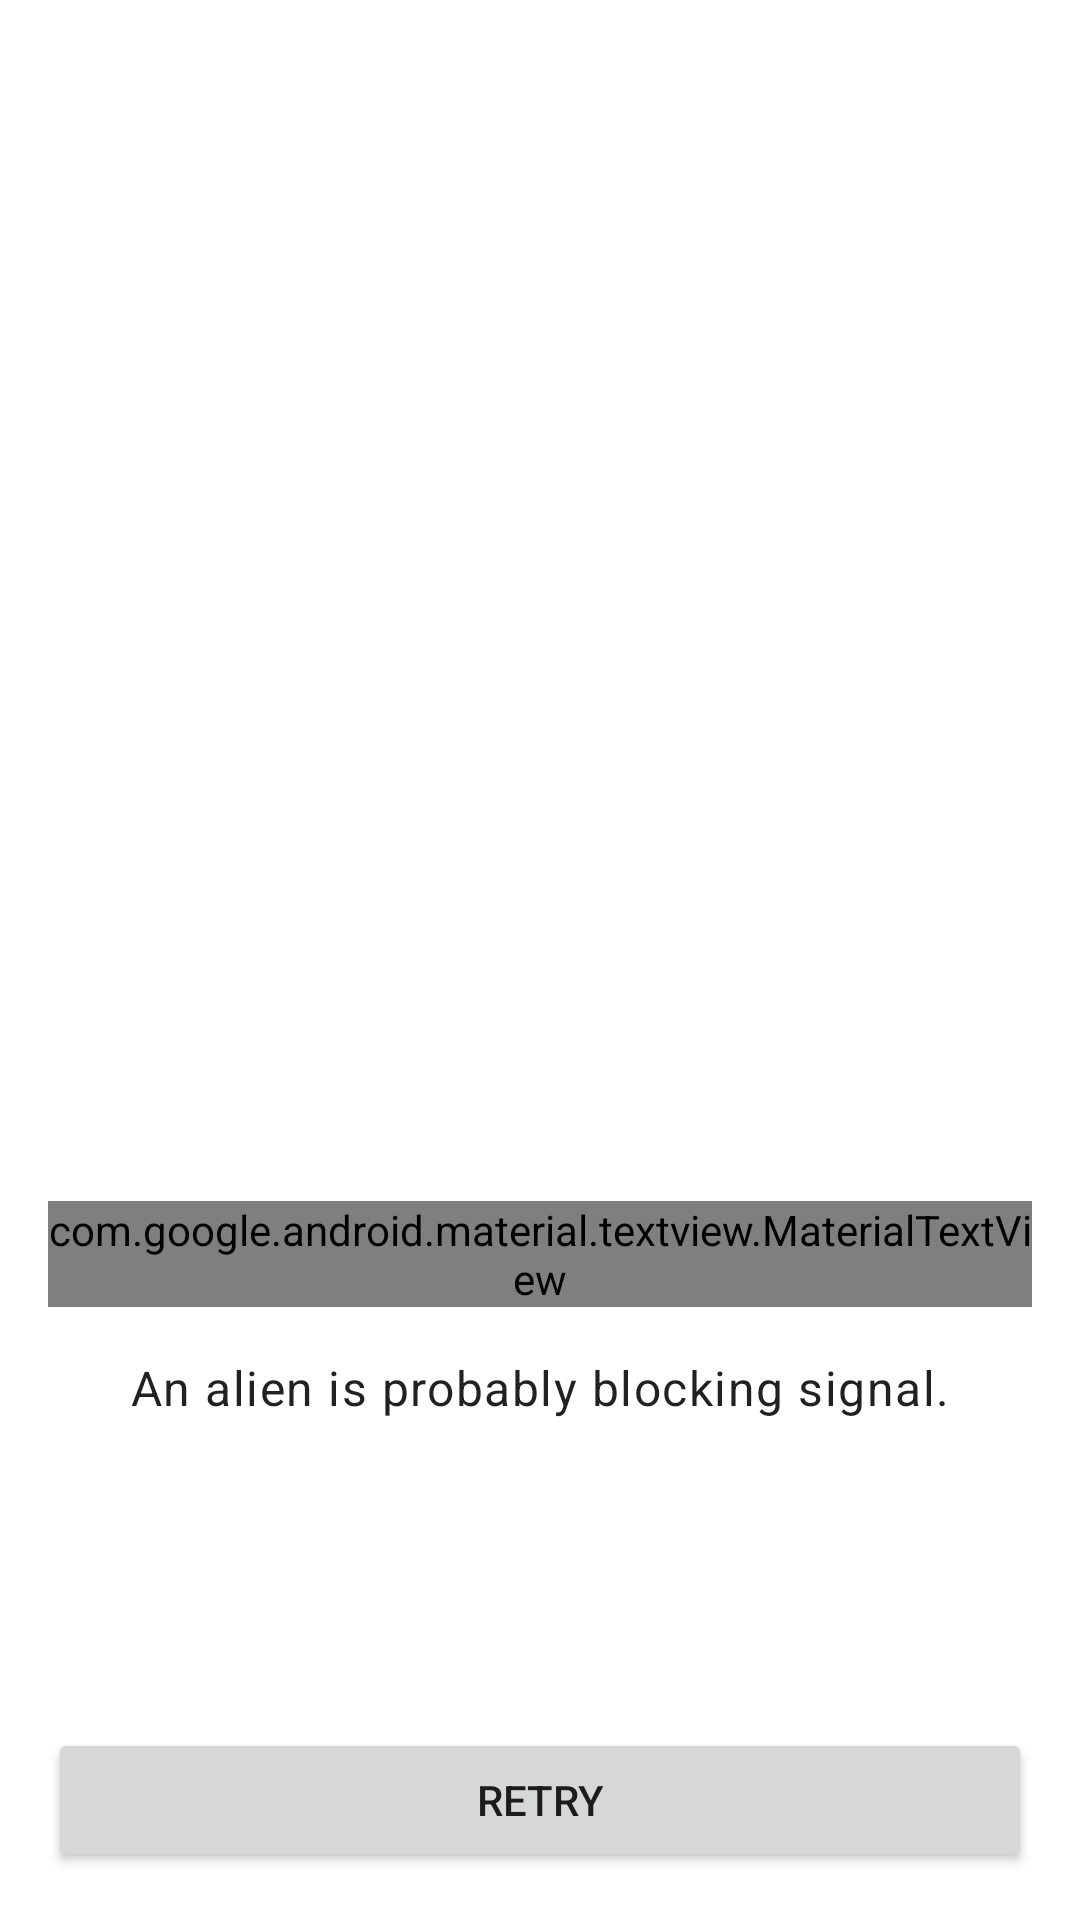

Layout XML and referenced resources for this Android screen:
<!-- AndroidManifest.xml: application theme Theme.PizzaDeliveryApp -->
<!-- res/layout/error_layout_screen.xml -->
<?xml version="1.0" encoding="utf-8"?>
<androidx.constraintlayout.widget.ConstraintLayout android:id="@+id/layout_error"
    android:layout_width="match_parent"
    android:layout_height="match_parent"
    android:background="@color/white"
    xmlns:android="http://schemas.android.com/apk/res/android"
    xmlns:app="http://schemas.android.com/apk/res-auto">


    <androidx.appcompat.widget.AppCompatImageView
        android:id="@+id/iv_no_internet"
        android:layout_width="wrap_content"
        android:layout_height="200dp"
        android:layout_marginTop="50dp"
        android:src="@drawable/nointernet_connection"
        app:layout_constraintBottom_toTopOf="@+id/tv_error_title"
        app:layout_constraintEnd_toStartOf="@+id/guideline_right"
        app:layout_constraintHorizontal_bias="0.42"
        app:layout_constraintStart_toStartOf="@+id/guideline_left"
        app:layout_constraintTop_toTopOf="parent"
        app:layout_constraintVertical_bias="0.737" />

    <com.google.android.material.textview.MaterialTextView
        android:id="@+id/tv_error_title"
        android:layout_width="0dp"
        android:layout_height="wrap_content"
        android:text="@string/txt_error_title"
        android:textColor="@color/black"
        android:textSize="@dimen/text_size"
        android:textStyle="bold"
        android:gravity="center"
        android:fontFamily="?attr/fontFamily"
        app:layout_constraintBottom_toBottomOf="@+id/btn_retry"
        app:layout_constraintEnd_toStartOf="@+id/guideline_right"
        app:layout_constraintHorizontal_bias="0.5"
        app:layout_constraintStart_toStartOf="@+id/guideline_left"
        app:layout_constraintTop_toTopOf="parent"
        app:layout_constraintVertical_bias="0.68" />

    <com.google.android.material.textview.MaterialTextView
        android:id="@+id/tv_error_detail"
        android:layout_width="0dp"
        android:layout_height="wrap_content"
        android:layout_marginTop="@dimen/spacing_large"
        android:textAppearance="@style/TextAppearance.Material3.BodyLarge"
        android:text="@string/txt_error_description"
        android:textSize="@dimen/text_size"
        android:gravity="center"
        app:layout_constraintEnd_toStartOf="@+id/guideline_right"
        app:layout_constraintHorizontal_bias="0.5"
        app:layout_constraintStart_toEndOf="@+id/guideline_left"
        app:layout_constraintTop_toBottomOf="@+id/tv_error_title" />


    <androidx.appcompat.widget.AppCompatButton
        android:id="@+id/btn_retry"
        android:layout_width="0dp"
        android:layout_height="wrap_content"
        android:layout_marginBottom="16dp"
        android:text="@string/btn_retry"
        app:layout_constraintBottom_toBottomOf="parent"
        app:layout_constraintEnd_toStartOf="@+id/guideline_right"
        app:layout_constraintHorizontal_bias="0.0"
        app:layout_constraintStart_toStartOf="@id/guideline_left" />

    <androidx.constraintlayout.widget.Guideline
        android:layout_width="wrap_content"
        android:layout_height="wrap_content"
        android:id="@+id/guideline_left"
        android:orientation="vertical"
        app:layout_constraintStart_toStartOf="parent"
        app:layout_constraintGuide_begin="@dimen/spacing_large"
        />

    <androidx.constraintlayout.widget.Guideline
        android:layout_width="wrap_content"
        android:layout_height="wrap_content"
        android:id="@+id/guideline_right"
        android:orientation="vertical"
        app:layout_constraintEnd_toEndOf="parent"
        app:layout_constraintGuide_end="@dimen/spacing_large"
        />

</androidx.constraintlayout.widget.ConstraintLayout>
<!-- resources referenced by this layout -->
<resources>
  <dimen name="spacing_large">16dp</dimen>
  <dimen name="text_size">16sp</dimen>
  <string name="btn_retry">Retry</string>
  <string name="txt_error_description">An alien is probably blocking signal.</string>
  <string name="txt_error_title">Something went Wrong ...</string>
  <style name="Theme.PizzaDeliveryApp" parent="Theme.MaterialComponents.DayNight.DarkActionBar">
          
          <item name="colorPrimary">@color/purple_500</item>
          <item name="colorPrimaryVariant">@color/purple_700</item>
          <item name="colorOnPrimary">@color/white</item>
          
          <item name="colorSecondary">@color/teal_200</item>
          <item name="colorSecondaryVariant">@color/teal_700</item>
          <item name="colorOnSecondary">@color/black</item>
          
          <item name="android:statusBarColor">?attr/colorPrimaryVariant</item>
          
      </style>
  <!-- not gathered from this repository: default colours our renderer supplied (Android Studio template values) -->
  <color name="purple_500">#FF6200EE</color>
  <color name="purple_700">#FF3700B3</color>
  <color name="teal_200">#FF03DAC5</color>
  <color name="teal_700">#FF018786</color>
  <color name="black">#FF000000</color>
  <color name="white">#FFFFFFFF</color>
</resources>
